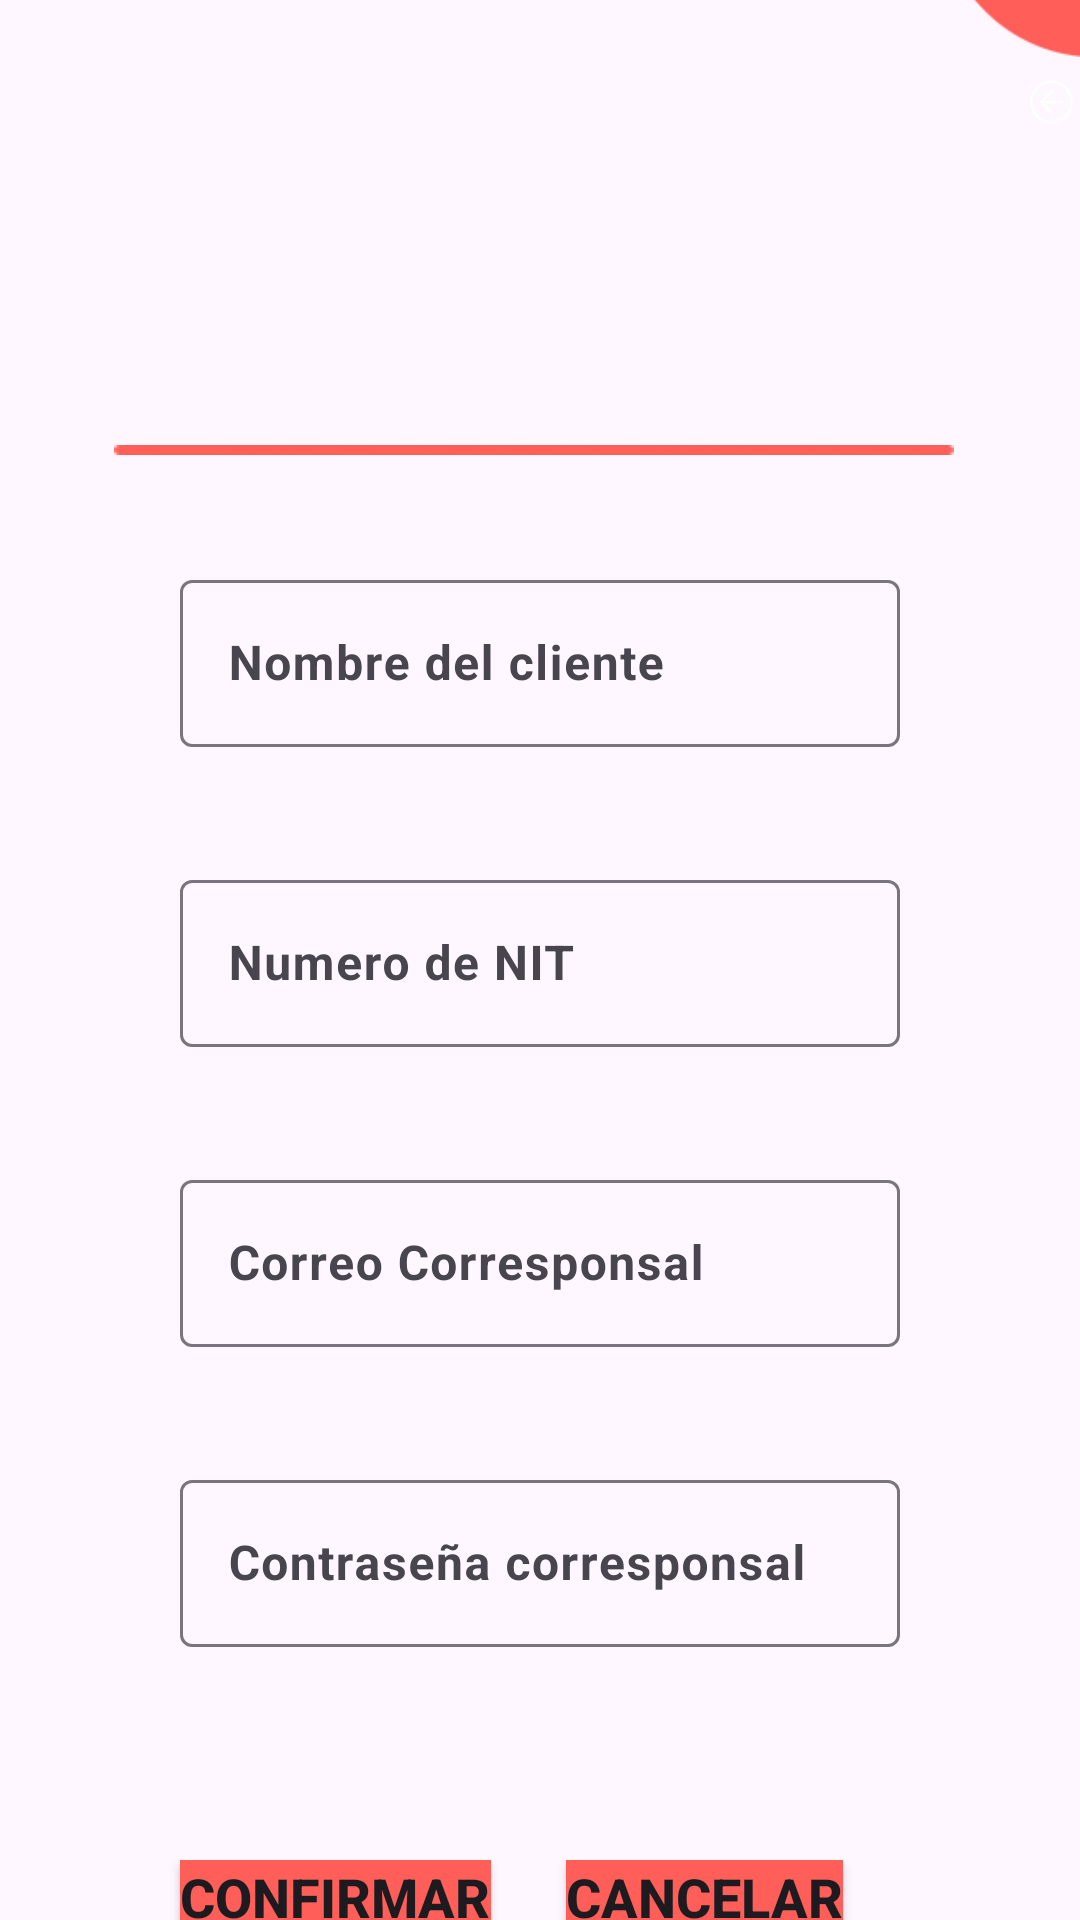

Produce the Android XML layout that renders to this screen, including the resource entries it uses.
<!-- AndroidManifest.xml: application theme Theme.CorresponsalApp -->
<!-- res/layout/registrar_corresponal_admin.xml -->
<?xml version="1.0" encoding="utf-8"?>
<RelativeLayout
    xmlns:android="http://schemas.android.com/apk/res/android"
    xmlns:app="http://schemas.android.com/apk/res-auto"
    xmlns:tools="http://schemas.android.com/tools"
    android:layout_width="match_parent"
    android:layout_height="match_parent"
    tools:context=".Views.RegistrarCorresponalAdmin">


    <include
        layout="@layout/vista_reutilizar"
        android:layout_width="wrap_content"
        android:layout_height="match_parent" />

    <ImageView
        android:id="@+id/imageView4"
        android:layout_width="330dp"
        android:layout_height="10dp"
        android:layout_alignParentStart="true"
        android:layout_alignParentTop="true"
        android:layout_alignParentEnd="true"
        android:layout_marginStart="38dp"
        android:layout_marginTop="145dp"
        android:layout_marginEnd="42dp"
        app:srcCompat="@drawable/vectangle" />

    <TextView
        android:id="@+id/tvRegisActualizarCliente"
        android:layout_width="wrap_content"
        android:layout_height="wrap_content"
        android:layout_alignParentStart="true"
        android:layout_alignParentTop="true"
        android:layout_alignParentEnd="true"
        android:layout_alignParentBottom="true"
        android:layout_marginStart="40dp"
        android:layout_marginTop="103dp"
        android:layout_marginEnd="40dp"
        android:layout_marginBottom="596dp"
        android:hint="@string/registrarCorresponsal"
        android:textAlignment="center"
        android:textColorHint="@color/black"
        android:textSize="24sp"
        android:textStyle="bold" />

    <com.google.android.material.textfield.TextInputLayout
        android:id="@+id/corresponsalnombre"
        style="@style/Widget.Material3.TextInputLayout.OutlinedBox"
        android:layout_width="match_parent"
        android:layout_height="wrap_content"
        android:layout_marginHorizontal="60dp"
        android:layout_marginTop="188dp"
        android:hint="@string/nombredelcliente">

        <com.google.android.material.textfield.TextInputEditText
            android:layout_width="match_parent"
            android:layout_height="wrap_content"
            android:inputType="text"
            android:textAlignment="viewStart"
            android:textStyle="bold" />
    </com.google.android.material.textfield.TextInputLayout>

    <com.google.android.material.textfield.TextInputLayout
        style="@style/Widget.Material3.TextInputLayout.OutlinedBox"
        android:id="@+id/corresponsalnit"
        android:layout_width="match_parent"
        android:layout_height="wrap_content"
        android:layout_marginHorizontal="60dp"
        android:layout_marginTop="288dp"
        android:hint="@string/numeroNIT">

        <com.google.android.material.textfield.TextInputEditText
            android:layout_width="match_parent"
            android:layout_height="wrap_content"
            android:inputType="number"
            android:textAlignment="viewStart"
            android:textStyle="bold" />

    </com.google.android.material.textfield.TextInputLayout>



    <com.google.android.material.textfield.TextInputLayout
        style="@style/Widget.Material3.TextInputLayout.OutlinedBox"
        android:id="@+id/corresponsalcorreo"
        android:layout_width="match_parent"
        android:layout_height="wrap_content"
        android:layout_marginHorizontal="60dp"
        android:layout_marginTop="388dp"
        android:hint="@string/correoCorresponsal">

        <com.google.android.material.textfield.TextInputEditText
            android:layout_width="match_parent"
            android:layout_height="wrap_content"
            android:inputType="textEmailAddress"
            android:textAlignment="viewStart"
            android:textStyle="bold" />
    </com.google.android.material.textfield.TextInputLayout>



    <com.google.android.material.textfield.TextInputLayout
        style="@style/Widget.Material3.TextInputLayout.OutlinedBox"
        android:id="@+id/corresponsalcontraseña"
        android:layout_width="match_parent"
        android:layout_height="wrap_content"
        android:layout_marginHorizontal="60dp"
        android:layout_marginTop="488dp"
        android:hint="@string/contraseñaCorresponsal">

        <com.google.android.material.textfield.TextInputEditText
            android:layout_width="match_parent"
            android:layout_height="wrap_content"
            android:inputType="textPassword"
            android:textAlignment="viewStart"
            android:textStyle="bold" />

    </com.google.android.material.textfield.TextInputLayout>





    <LinearLayout
        android:layout_width="400dp"
        android:layout_height="wrap_content"
        android:layout_alignParentTop="true"
        android:layout_marginTop="620dp"
        android:orientation="horizontal">


        <Button
            android:id="@+id/btnConfirmarRegisCorresponsal"
            android:layout_width="wrap_content"
            android:layout_height="wrap_content"
            android:layout_marginLeft="60dp"
            android:layout_marginRight="25dp"
            android:background="@color/colorlayoutinputs"
            android:text="Confirmar"
            android:textSize="18dp"
            android:textStyle="bold" />

        <Button
            android:id="@+id/btnCancelarCorresponsal"
            android:layout_width="wrap_content"
            android:layout_height="wrap_content"
            android:layout_marginRight="20dp"
            android:background="@color/colorlayoutinputs"
            android:text="Cancelar"
            android:textSize="18dp"
            android:textStyle="bold" />

    </LinearLayout>
</RelativeLayout>
<!-- res/layout/vista_reutilizar.xml (included above) -->
<?xml version="1.0" encoding="utf-8"?>
<RelativeLayout
    xmlns:android="http://schemas.android.com/apk/res/android"
    xmlns:app="http://schemas.android.com/apk/res-auto"
    xmlns:tools="http://schemas.android.com/tools"
    android:layout_width="match_parent"
    android:layout_height="match_parent">

    <ImageView
        android:id="@+id/imageView"
        android:layout_width="181dp"
        android:layout_height="wrap_content"
        android:layout_alignParentStart="true"
        android:layout_alignParentTop="true"
        android:layout_alignParentEnd="true"
        android:layout_alignParentBottom="true"
        android:layout_marginStart="300dp"
        android:layout_marginTop="-91dp"
        android:layout_marginEnd="-70dp"
        android:layout_marginBottom="621dp"
        app:srcCompat="@drawable/type" />

    <ImageView
        android:id="@+id/imageView2"
        android:layout_width="129dp"
        android:layout_height="128dp"
        android:layout_alignParentStart="true"
        android:layout_alignParentTop="true"
        android:layout_alignParentEnd="true"
        android:layout_alignParentBottom="true"
        android:layout_marginStart="-63dp"
        android:layout_marginTop="672dp"
        android:layout_marginEnd="344dp"
        android:layout_marginBottom="-69dp"
        app:srcCompat="@drawable/bttonrectangle" />


    <ImageView
        android:id="@+id/volveritem"
        android:layout_width="50dp"
        android:layout_height="wrap_content"
        android:layout_alignParentStart="true"
        android:layout_alignParentTop="true"
        android:layout_marginStart="341dp"
        android:layout_marginTop="4dp"
        app:srcCompat="@drawable/back" />

</RelativeLayout>
<!-- resources referenced by this layout -->
<resources>
  <color name="black">#FF000000</color>
  <color name="colorlayoutinputs">#FF5F58</color>
  <!-- drawable back: png bitmap (drawable-v24, 1670 bytes) -->
  <!-- drawable bttonrectangle: png bitmap (drawable-v24, 4358 bytes) -->
  <!-- drawable type: png bitmap (drawable-v24, 5830 bytes) -->
  <!-- drawable vectangle: png bitmap (drawable-v24, 601 bytes) -->
  <string name="correoCorresponsal">Correo Corresponsal</string>
  <string name="nombredelcliente">Nombre del cliente</string>
  <string name="numeroNIT">Numero de NIT</string>
  <string name="registrarCorresponsal">Registrar corresponsal</string>
  <style name="Theme.CorresponsalApp" parent="Theme.Material3.Light.NoActionBar">
          
          <item name="colorPrimary">@color/colorlayoutinputs</item>
          <item name="colorPrimaryVariant">@color/purple_700</item>
          <item name="colorOnPrimary">@color/white</item>
          
          <item name="colorSecondary">@color/teal_200</item>
          <item name="colorSecondaryVariant">@color/teal_700</item>
          <item name="colorOnSecondary">@color/black</item>
          
          <item name="android:statusBarColor" tools:targetApi="l">?attr/colorPrimaryVariant</item>
          
      </style>
  <color name="purple_700">#FF3700B3</color>
  <color name="white">#FFFFFFFF</color>
  <color name="teal_200">#FF03DAC5</color>
  <color name="teal_700">#FF018786</color>
</resources>
